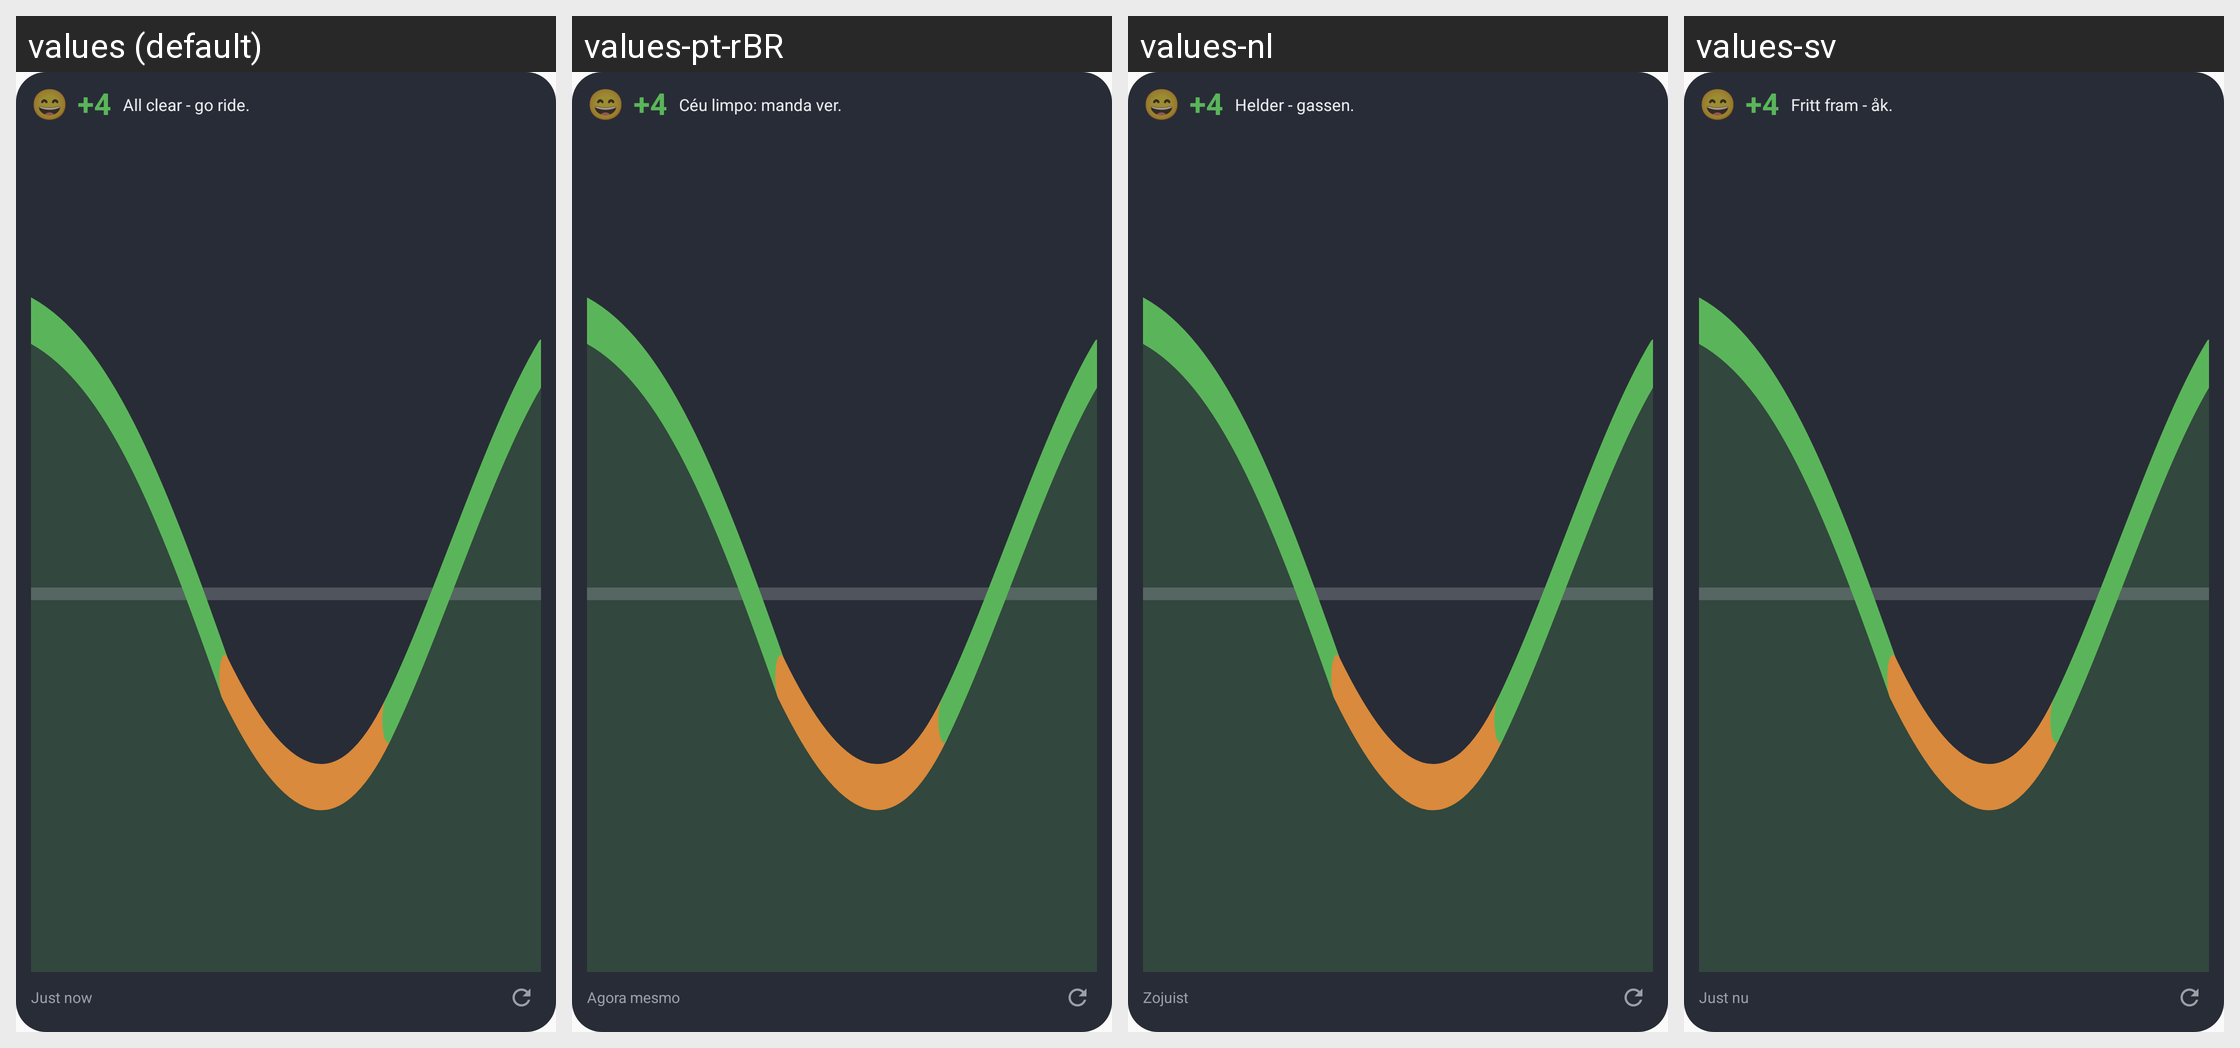

The same Android screen rendered under several of its app's locales, left to right. List the strings drawn on it with the default value and each locale's translation.
Android screen res/layout/widget_weather_compact_preview.xml rendered under 4 locales, left to right: values (default), values-pt-rBR, values-nl, values-sv. Device: Nexus 5 (rendered at 1080×1920; each locale shown at half size, 540×960, under a caption strip naming it); theme Theme.EucPlanet.
Other locales in the repository, not shown: values-cs, values-da, values-de, values-en-rGB, values-es, values-fi, values-fr, values-hu, values-in, values-it, values-ja, values-ko, values-no, values-pl, values-pt-rPT, values-ro, values-ru, values-sk, values-tr, values-uk, values-vi, values-zh, values-zh-rTW.
Strings drawn on this screen, with the default value and each locale's value (text and hints the layout hard-codes, and strings that could not be matched under every locale, appear in the picture but are not listed):

weather_face_clear
  values: All clear - go ride.
  values-pt-rBR: Céu limpo: manda ver.
  values-nl: Helder - gassen.
  values-sv: Fritt fram - åk.

widget_weather_now
  values: Just now
  values-pt-rBR: Agora mesmo
  values-nl: Zojuist
  values-sv: Just nu
